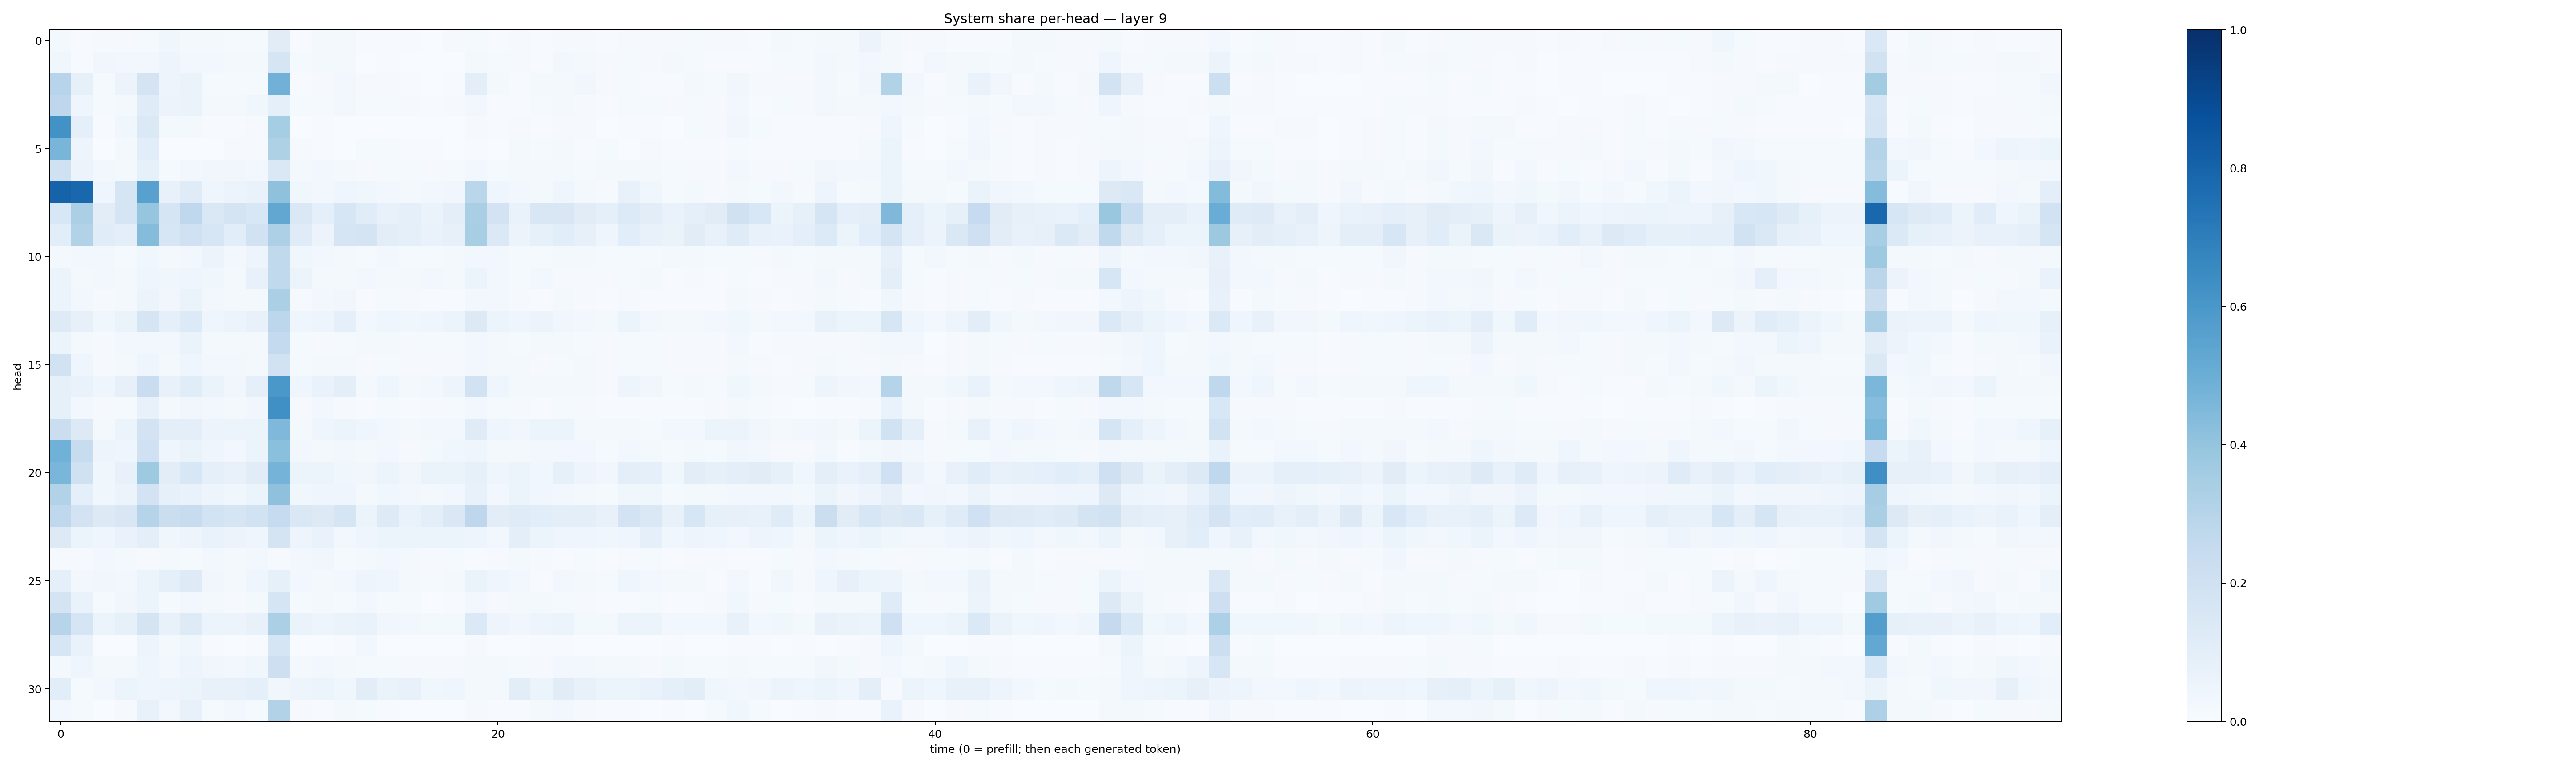

Source data for this figure (header and first rows):
0.02128698, 0.0046921195, 0.011235051, 0.009931324, 0.01175421, 0.03563626, 0.019621463, 0.020798886, 0.015555995, 0.014779402, 0.10974493, 0.007588483, 0.022123827, 0.02227875, 0.004637855, 0.007273934, 0.004980916, 0.003006465, 0.011364332, 0.01420187, 0.0052357786, 0.010089768, 0.0050675105, 0.010403853
0.03765, 0.007077, 0.03328, 0.02468, 0.02752, 0.04772, 0.02398, 0.02706, 0.01577, 0.02241, 0.1659, 0.01351, 0.01736, 0.01917, 0.003628, 0.006906, 0.003865, 0.003626, 0.003838, 0.0228, 0.01394, 0.0103, 0.004739, 0.02702
0.2951, 0.08578, 0.01317, 0.05778, 0.1724, 0.04824, 0.06313, 0.01239, 0.01447, 0.01389, 0.482, 0.005114, 0.008344, 0.02894, 0.01083, 0.01002, 0.00618, 0.00341, 0.005878, 0.1006, 0.01867, 0.006259, 0.01677, 0.02203
0.2746, 0.0404, 0.01385, 0.02121, 0.1184, 0.05645, 0.06473, 0.02105, 0.01979, 0.03892, 0.09136, 0.01407, 0.015, 0.02698, 0.01282, 0.01329, 0.007902, 0.007707, 0.01079, 0.02693, 0.007705, 0.007421, 0.0142, 0.01686
0.6242, 0.08885, 0.004895, 0.03689, 0.1378, 0.0174, 0.02047, 0.005725, 0.00602, 0.008804, 0.3544, 0.003246, 0.006075, 0.003219, 0.00275, 0.003122, 0.001124, 0.001038, 0.001691, 0.008605, 0.007362, 0.008355, 0.006418, 0.009545
0.4681, 0.04876, 0.003637, 0.01567, 0.1067, 0.003097, 0.003586, 0.003882, 0.008383, 0.01067, 0.3213, 0.01051, 0.004092, 0.00141, 0.01183, 0.01355, 0.005066, 0.005328, 0.002425, 0.004085, 0.001929, 0.01716, 0.01205, 0.01936
0.1959, 0.05612, 0.02585, 0.02309, 0.08357, 0.01427, 0.02632, 0.03251, 0.03273, 0.02612, 0.1412, 0.01648, 0.02394, 0.01612, 0.01072, 0.01499, 0.01444, 0.01125, 0.01516, 0.0247, 0.0156, 0.01922, 0.02022, 0.01777
0.8021, 0.7875, 0.04061, 0.1694, 0.5549, 0.07796, 0.1178, 0.04407, 0.05677, 0.07028, 0.4124, 0.03798, 0.03056, 0.04222, 0.03794, 0.03115, 0.01699, 0.02465, 0.03458, 0.2859, 0.04263, 0.03018, 0.02185, 0.04084
0.1557, 0.3322, 0.1023, 0.1642, 0.3971, 0.1717, 0.2684, 0.1475, 0.1791, 0.1537, 0.531, 0.145, 0.08761, 0.1623, 0.1149, 0.07113, 0.09195, 0.0649, 0.1009, 0.3368, 0.18, 0.06864, 0.1507, 0.1486
0.1071, 0.3149, 0.1148, 0.09861, 0.436, 0.1639, 0.2011, 0.1594, 0.108, 0.1893, 0.3276, 0.1194, 0.05681, 0.1686, 0.1773, 0.1047, 0.09299, 0.06863, 0.08, 0.3434, 0.1389, 0.05576, 0.08335, 0.1058
0.02115, 0.02833, 0.02617, 0.01318, 0.03532, 0.0227, 0.02885, 0.05576, 0.02976, 0.04812, 0.2654, 0.03601, 0.03071, 0.01772, 0.01194, 0.02434, 0.01446, 0.01268, 0.02006, 0.02895, 0.02441, 0.01423, 0.01309, 0.02187
0.05285, 0.02229, 0.02582, 0.02121, 0.04604, 0.03684, 0.04366, 0.03774, 0.02338, 0.07177, 0.263, 0.05452, 0.02056, 0.02325, 0.02867, 0.0167, 0.01783, 0.02458, 0.01972, 0.0527, 0.02862, 0.01299, 0.024, 0.009142
0.05392, 0.02535, 0.01089, 0.01573, 0.05443, 0.03337, 0.06454, 0.02727, 0.01635, 0.02014, 0.334, 0.01136, 0.02352, 0.03154, 0.006064, 0.01416, 0.009882, 0.007409, 0.004705, 0.02743, 0.0269, 0.01093, 0.00479, 0.01684
0.1223, 0.07832, 0.03846, 0.06334, 0.1659, 0.09174, 0.133, 0.04532, 0.05566, 0.07325, 0.2798, 0.04324, 0.04845, 0.08606, 0.03028, 0.0452, 0.03551, 0.04244, 0.05113, 0.1319, 0.0594, 0.04357, 0.05516, 0.0351
0.06013, 0.01908, 0.009014, 0.02449, 0.03107, 0.02653, 0.06363, 0.02144, 0.02307, 0.02313, 0.2544, 0.01337, 0.0111, 0.01536, 0.01645, 0.01916, 0.008549, 0.01344, 0.01173, 0.02494, 0.02047, 0.01229, 0.01902, 0.0177
0.1923, 0.04191, 0.01087, 0.02317, 0.0438, 0.02323, 0.03942, 0.02871, 0.0295, 0.01633, 0.1919, 0.01377, 0.01689, 0.0208, 0.009481, 0.01324, 0.009386, 0.00803, 0.01017, 0.02543, 0.02065, 0.01693, 0.009328, 0.01492
0.0854, 0.06966, 0.04089, 0.0794, 0.2301, 0.07239, 0.114, 0.06484, 0.0342, 0.09107, 0.5994, 0.04436, 0.06716, 0.09475, 0.01734, 0.04672, 0.02269, 0.0237, 0.04755, 0.1903, 0.03958, 0.0222, 0.02324, 0.02061
0.08269, 0.02823, 0.008995, 0.01203, 0.07049, 0.0162, 0.03386, 0.0275, 0.0182, 0.03485, 0.6304, 0.009414, 0.02393, 0.01083, 0.006966, 0.01515, 0.006308, 0.008197, 0.01221, 0.02393, 0.01273, 0.008511, 0.004943, 0.01239
0.2226, 0.1304, 0.0194, 0.05956, 0.1836, 0.09813, 0.09691, 0.05539, 0.05125, 0.052, 0.4513, 0.0196, 0.04357, 0.05271, 0.04406, 0.02642, 0.01969, 0.02455, 0.02804, 0.1185, 0.04278, 0.03397, 0.05991, 0.06078
0.4873, 0.2345, 0.04835, 0.04576, 0.1998, 0.04285, 0.0642, 0.03999, 0.03051, 0.06035, 0.419, 0.02363, 0.01589, 0.03124, 0.02212, 0.02875, 0.01115, 0.018, 0.03696, 0.04508, 0.0164, 0.02104, 0.02858, 0.02837
0.4625, 0.1971, 0.03559, 0.07323, 0.3737, 0.1053, 0.1525, 0.08863, 0.07175, 0.1121, 0.4739, 0.05398, 0.06107, 0.03894, 0.0332, 0.06102, 0.03396, 0.06332, 0.06275, 0.0841, 0.03974, 0.05305, 0.03848, 0.08344
0.3089, 0.08854, 0.03783, 0.05665, 0.1817, 0.08331, 0.06669, 0.04859, 0.03618, 0.06095, 0.4107, 0.03678, 0.04674, 0.04018, 0.0171, 0.03817, 0.02349, 0.02105, 0.03003, 0.0722, 0.02764, 0.05445, 0.03416, 0.02834
0.2657, 0.1808, 0.1277, 0.1494, 0.3046, 0.2245, 0.235, 0.1842, 0.166, 0.1888, 0.249, 0.1432, 0.1289, 0.1696, 0.05952, 0.1224, 0.06781, 0.09668, 0.1462, 0.2761, 0.1039, 0.1211, 0.1061, 0.09505
0.1284, 0.06003, 0.04534, 0.06762, 0.09746, 0.03674, 0.0491, 0.06921, 0.0577, 0.04503, 0.1792, 0.0481, 0.06803, 0.02672, 0.03976, 0.05441, 0.05441, 0.05462, 0.0598, 0.05068, 0.02677, 0.1001, 0.05322, 0.04291
0.01073, 0.009868, 0.026, 0.0178, 0.01071, 0.01708, 0.0143, 0.03115, 0.01796, 0.02991, 0.008181, 0.02576, 0.03482, 0.01372, 0.02103, 0.02407, 0.01987, 0.008453, 0.01408, 0.006117, 0.008346, 0.02269, 0.01101, 0.00759
0.08651, 0.0251, 0.03319, 0.02553, 0.05448, 0.08612, 0.1213, 0.03477, 0.01888, 0.04424, 0.08315, 0.02885, 0.01964, 0.02784, 0.04959, 0.03965, 0.01628, 0.01179, 0.01824, 0.06349, 0.04351, 0.02808, 0.007384, 0.02515
0.1768, 0.07003, 0.01468, 0.03177, 0.06025, 0.01459, 0.02491, 0.01871, 0.01088, 0.01755, 0.17, 0.01279, 0.01652, 0.01207, 0.0312, 0.0147, 0.01178, 0.002442, 0.006533, 0.02818, 0.01079, 0.01845, 0.01975, 0.01174
0.2958, 0.1651, 0.05924, 0.08567, 0.1724, 0.07601, 0.1227, 0.0623, 0.0558, 0.07286, 0.3334, 0.06454, 0.04736, 0.06564, 0.06976, 0.03512, 0.02529, 0.02183, 0.02314, 0.1385, 0.04688, 0.03374, 0.04744, 0.0526
0.1638, 0.06752, 0.001109, 0.001642, 0.04999, 0.0202, 0.0372, 0.004661, 0.003638, 0.00561, 0.1646, 0.00317, 0.002134, 0.004604, 0.02427, 0.001328, 0.001543, 0.000727, 0.0008464, 0.009453, 0.003419, 0.002142, 0.004854, 0.006953
0.01984, 0.04021, 0.01868, 0.01716, 0.03936, 0.03079, 0.0507, 0.03378, 0.02851, 0.03581, 0.2146, 0.02246, 0.02615, 0.01843, 0.01449, 0.01423, 0.01116, 0.01151, 0.008998, 0.0179, 0.02253, 0.01321, 0.01052, 0.0298
0.1067, 0.01237, 0.03061, 0.06026, 0.04478, 0.05061, 0.05449, 0.07638, 0.07277, 0.08828, 0.03202, 0.05061, 0.05904, 0.03761, 0.1048, 0.06477, 0.07548, 0.03743, 0.04549, 0.01721, 0.02002, 0.1051, 0.05293, 0.1122
0.02933, 0.01264, 0.002418, 0.008604, 0.07784, 0.02519, 0.07169, 0.01401, 0.02362, 0.01327, 0.3154, 0.008849, 0.0074, 0.02218, 0.01279, 0.006493, 0.00176, 0.001676, 0.001464, 0.01138, 0.006678, 0.004457, 0.0168, 0.02573
